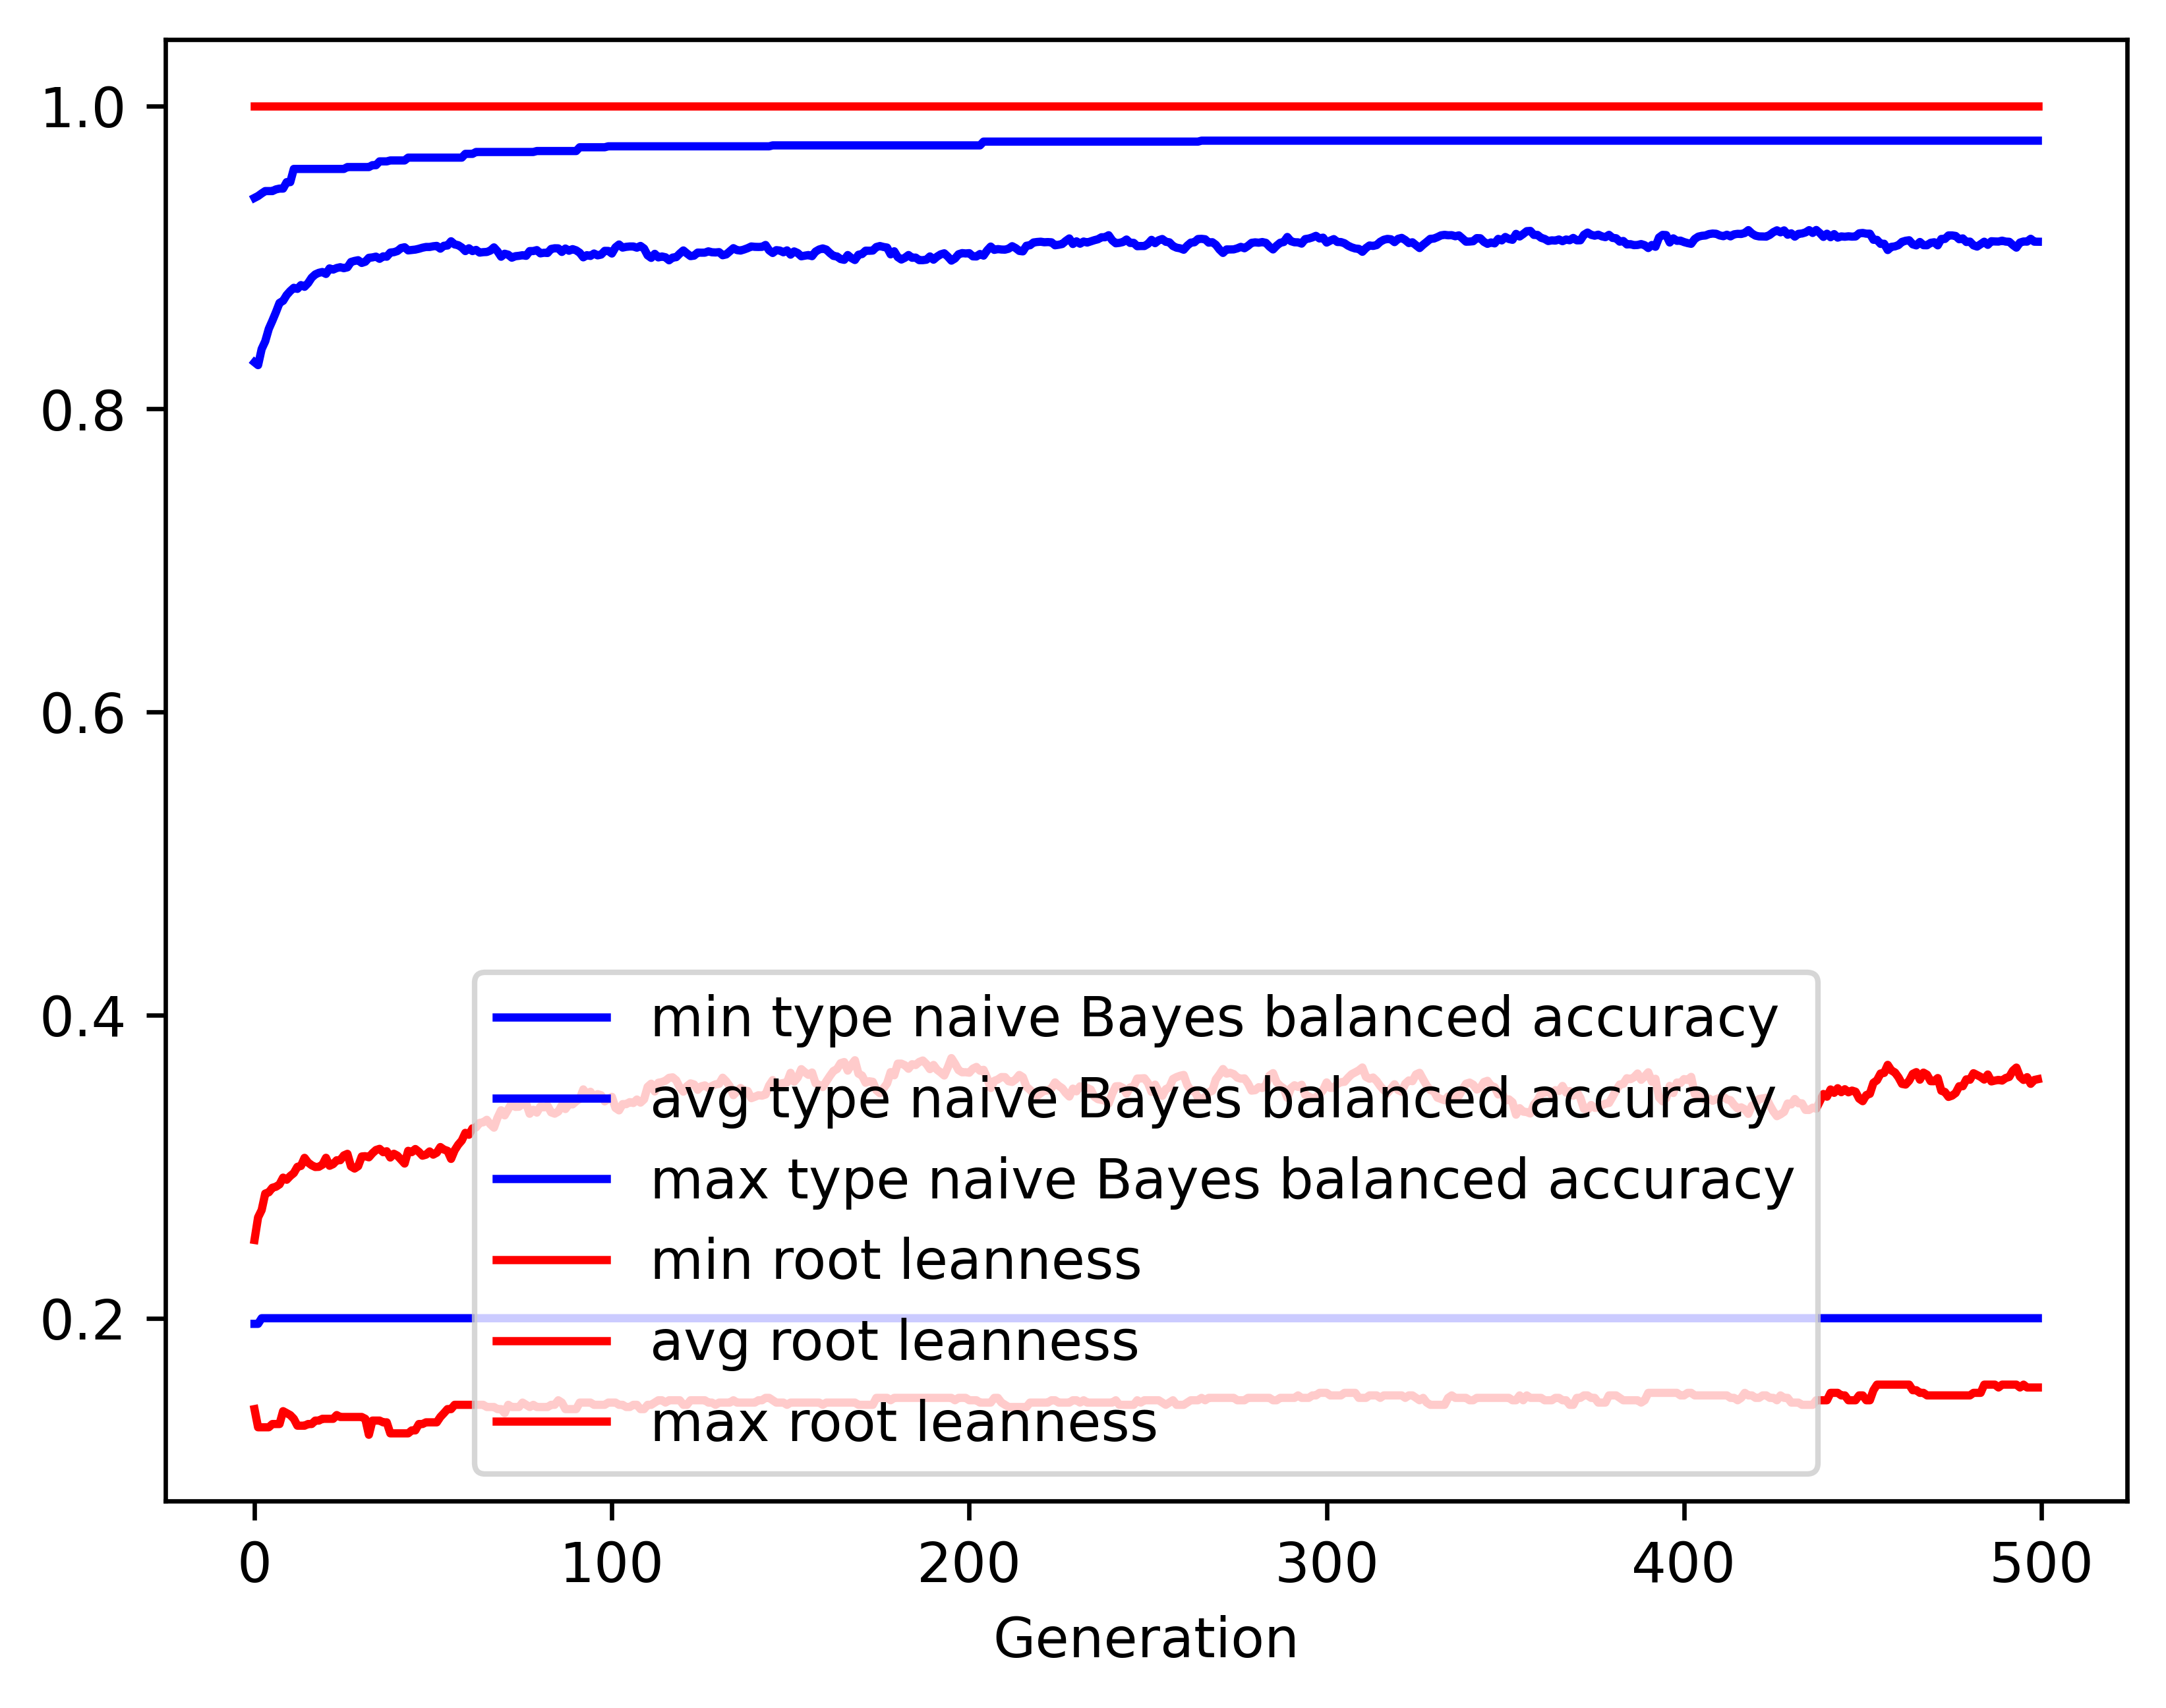

The table this chart was drawn from, first rows:
gen, evals, gen_feats, explored, type naive Bayes balanced accuracy_min, type naive Bayes balanced accuracy_avg, type naive Bayes balanced accuracy_max, type naive Bayes balanced accuracy_std, root leanness_min, root leanness_avg, root leanness_max, root leanness_std
0, 500, 394, 394, 0.1963, 0.8308, 0.9392, 0.1558, 0.14, 0.2516, 1.0, 0.1646
1, 528, 602, 611, 0.1963, 0.8289, 0.9405, 0.1498, 0.128, 0.2666, 1.0, 0.1329
2, 550, 671, 851, 0.2, 0.8395, 0.9422, 0.1419, 0.128, 0.2714, 1.0, 0.1375
3, 554, 679, 1058, 0.2, 0.8446, 0.9437, 0.1316, 0.128, 0.2823, 1.0, 0.1376
4, 550, 689, 1249, 0.2, 0.8529, 0.9437, 0.1248, 0.128, 0.2831, 1.0, 0.137
5, 558, 741, 1439, 0.2, 0.8582, 0.9437, 0.119, 0.1302, 0.2861, 1.0, 0.1364
6, 551, 765, 1642, 0.2, 0.8639, 0.9448, 0.1145, 0.1302, 0.2868, 1.0, 0.135
7, 553, 759, 1828, 0.2, 0.87, 0.9454, 0.1058, 0.1302, 0.2883, 1.0, 0.1343
8, 576, 735, 1984, 0.2, 0.8713, 0.9454, 0.1041, 0.1387, 0.2928, 1.0, 0.1352
9, 550, 766, 2147, 0.2, 0.8752, 0.9497, 0.1017, 0.1374, 0.2914, 1.0, 0.1371
10, 560, 779, 2317, 0.2, 0.8778, 0.9497, 0.09972, 0.1361, 0.2939, 1.0, 0.1362
11, 555, 794, 2467, 0.2, 0.8799, 0.9584, 0.09841, 0.1336, 0.2958, 1.0, 0.1347
12, 568, 806, 2594, 0.2, 0.8792, 0.9584, 0.1014, 0.1291, 0.2999, 1.0, 0.1361
13, 558, 815, 2732, 0.2, 0.8817, 0.9584, 0.09955, 0.1291, 0.3005, 1.0, 0.1359
14, 562, 799, 2863, 0.2, 0.8806, 0.9584, 0.1017, 0.1291, 0.3058, 1.0, 0.137
15, 559, 803, 2981, 0.2, 0.883, 0.9584, 0.1016, 0.1302, 0.3027, 1.0, 0.1385
16, 559, 809, 3106, 0.2, 0.8866, 0.9584, 0.0983, 0.1302, 0.3009, 1.0, 0.1367
17, 562, 809, 3230, 0.2, 0.8888, 0.9584, 0.09786, 0.1325, 0.2998, 1.0, 0.1371
18, 553, 798, 3332, 0.2, 0.8898, 0.9584, 0.09796, 0.1325, 0.2999, 1.0, 0.1362
19, 564, 818, 3433, 0.2, 0.8904, 0.9584, 0.09753, 0.1336, 0.3013, 1.0, 0.1365
20, 571, 801, 3526, 0.2, 0.8891, 0.9584, 0.09984, 0.1336, 0.3059, 1.0, 0.1378
21, 557, 798, 3633, 0.2, 0.8927, 0.9584, 0.09731, 0.1336, 0.3006, 1.0, 0.1376
22, 563, 830, 3727, 0.2, 0.8919, 0.9584, 0.1016, 0.1336, 0.3017, 1.0, 0.1409
23, 570, 791, 3813, 0.2, 0.893, 0.9584, 0.09943, 0.1361, 0.3042, 1.0, 0.1398
24, 570, 805, 3907, 0.2, 0.8935, 0.9584, 0.09959, 0.1348, 0.3043, 1.0, 0.1409
25, 564, 807, 3991, 0.2, 0.8929, 0.9584, 0.1016, 0.1348, 0.3074, 1.0, 0.1422
26, 562, 788, 4066, 0.2, 0.8934, 0.9596, 0.1014, 0.1348, 0.3085, 1.0, 0.1415
27, 566, 833, 4145, 0.2, 0.897, 0.9596, 0.09955, 0.1348, 0.3002, 1.0, 0.1437
28, 565, 798, 4212, 0.2, 0.8976, 0.9596, 0.09934, 0.1348, 0.2988, 1.0, 0.1446
29, 558, 793, 4280, 0.2, 0.8981, 0.9596, 0.09919, 0.1348, 0.3003, 1.0, 0.1433
30, 565, 795, 4358, 0.2, 0.8963, 0.9596, 0.1018, 0.1348, 0.3067, 1.0, 0.1431
31, 562, 771, 4416, 0.2, 0.8971, 0.9596, 0.1013, 0.1336, 0.3069, 1.0, 0.1433
32, 555, 801, 4468, 0.2, 0.8997, 0.9596, 0.09857, 0.1231, 0.3062, 1.0, 0.139
33, 574, 811, 4536, 0.2, 0.9, 0.9608, 0.09849, 0.1325, 0.3089, 1.0, 0.1369
34, 571, 802, 4589, 0.2, 0.9005, 0.9608, 0.0986, 0.1325, 0.311, 1.0, 0.1349
35, 578, 795, 4643, 0.2, 0.899, 0.9633, 0.1015, 0.1325, 0.3118, 1.0, 0.1385
36, 567, 827, 4696, 0.2, 0.9007, 0.9633, 0.1007, 0.1313, 0.3096, 1.0, 0.1384
37, 578, 793, 4742, 0.2, 0.9004, 0.9633, 0.1008, 0.1313, 0.3102, 1.0, 0.1396
38, 563, 796, 4790, 0.2, 0.9032, 0.964, 0.09879, 0.124, 0.306, 1.0, 0.1382
39, 551, 791, 4833, 0.2, 0.9034, 0.964, 0.09844, 0.124, 0.3085, 1.0, 0.1367
40, 556, 786, 4889, 0.2, 0.9042, 0.964, 0.09868, 0.124, 0.3072, 1.0, 0.1374
41, 561, 803, 4918, 0.2, 0.9061, 0.964, 0.0965, 0.124, 0.3047, 1.0, 0.1362
42, 575, 826, 4962, 0.2, 0.9067, 0.964, 0.09667, 0.124, 0.3021, 1.0, 0.1384
43, 558, 804, 5000, 0.2, 0.9046, 0.9658, 0.09914, 0.124, 0.3105, 1.0, 0.1368
44, 573, 787, 5045, 0.2, 0.9049, 0.9658, 0.09841, 0.126, 0.3096, 1.0, 0.1384
45, 575, 814, 5077, 0.2, 0.9051, 0.9658, 0.09734, 0.126, 0.3116, 1.0, 0.1369
46, 573, 800, 5115, 0.2, 0.9057, 0.9658, 0.09747, 0.1302, 0.3098, 1.0, 0.137
47, 563, 795, 5150, 0.2, 0.9064, 0.9658, 0.09774, 0.1302, 0.3072, 1.0, 0.1382
48, 559, 801, 5186, 0.2, 0.9069, 0.9658, 0.09781, 0.1313, 0.3079, 1.0, 0.1375
49, 557, 795, 5207, 0.2, 0.9069, 0.9658, 0.09775, 0.1313, 0.3101, 1.0, 0.1363
50, 576, 798, 5232, 0.2, 0.9073, 0.9658, 0.09788, 0.1313, 0.3079, 1.0, 0.1373
51, 557, 787, 5259, 0.2, 0.9076, 0.9658, 0.09751, 0.1313, 0.3092, 1.0, 0.1369
52, 557, 805, 5288, 0.2, 0.9058, 0.9658, 0.1002, 0.1348, 0.3129, 1.0, 0.1389
53, 554, 769, 5312, 0.2, 0.9077, 0.9658, 0.09744, 0.1374, 0.3113, 1.0, 0.1362
54, 558, 810, 5337, 0.2, 0.9078, 0.9658, 0.0975, 0.14, 0.3105, 1.0, 0.1367
55, 549, 796, 5356, 0.2, 0.9106, 0.9658, 0.09541, 0.14, 0.3051, 1.0, 0.1344
56, 560, 790, 5376, 0.2, 0.9085, 0.9658, 0.09774, 0.1429, 0.3108, 1.0, 0.1346
57, 567, 788, 5392, 0.2, 0.908, 0.9658, 0.09756, 0.1429, 0.3145, 1.0, 0.1327
58, 569, 822, 5412, 0.2, 0.9065, 0.9658, 0.09973, 0.1429, 0.3173, 1.0, 0.1338
59, 578, 774, 5431, 0.2, 0.9042, 0.9683, 0.1027, 0.1429, 0.3223, 1.0, 0.1343
... 440 more rows
